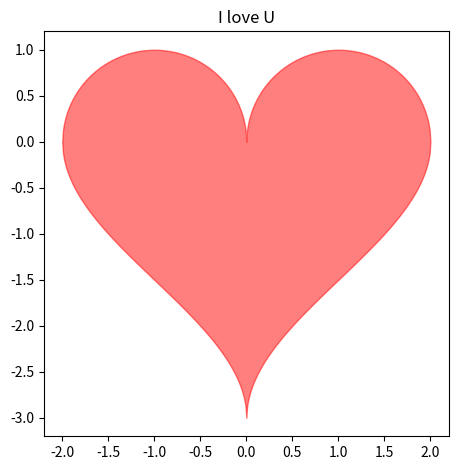

Python code for this plot:
import numpy as np
import matplotlib.pyplot as plt

top = lambda x: (1-(np.abs(x)-1)**2)**0.5
bottom = lambda x: -np.arccos(np.abs(x)-1)

lx = np.linspace(-2, 2, 521)
ly1 = top(lx)
ly2 = bottom(lx)

asp = 3./np.pi

plt.figure()
ax = plt.subplot(111)
ax.set_aspect('equal')
plt.fill_between(lx, ly1, ly2*asp, facecolor='r', alpha=0.5,
				edgecolor='red')
plt.title('I love U')
plt.tight_layout()
plt.savefig('IloveU.pdf')
plt.show()
plt.close()
